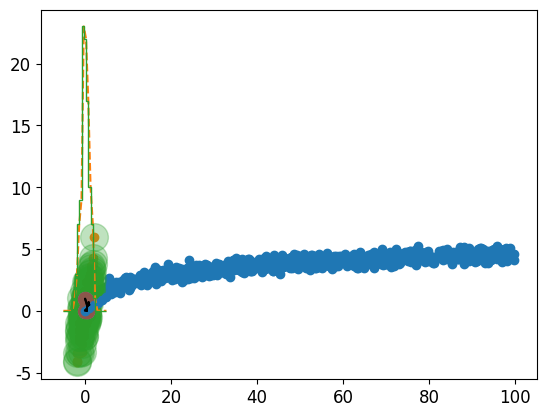

Here is the Python script that generated this plot:
"""
python_data_science01

"""

print("------------------------------------------------------------")  # 60個

# 共同
import os
import sys
import time
import math
import random
import numpy as np
import pandas as pd
import matplotlib.pyplot as plt
import seaborn as sns  # 海生, 自動把圖畫得比較好看

font_filename = "C:/_git/vcs/_1.data/______test_files1/_font/msch.ttf"
# 設定中文字型及負號正確顯示
# 設定中文字型檔
plt.rcParams["font.sans-serif"] = "Microsoft JhengHei"  # 將字體換成 Microsoft JhengHei
# 設定負號
plt.rcParams["axes.unicode_minus"] = False  # 讓負號可正常顯示
plt.rcParams["font.size"] = 12  # 設定字型大小


def show():
    plt.show()
    pass


print("------------------------------------------------------------")  # 60個
print("------------------------------------------------------------")  # 60個

np.random.seed(0)  # seed for reproducibility

x1 = np.random.randint(10, size=6)  # One-dimensional array
x2 = np.random.randint(10, size=(3, 4))  # Two-dimensional array
x3 = np.random.randint(10, size=(3, 4, 5))  # Three-dimensional array

print("x3 ndim: ", x3.ndim)
print("x3 shape:", x3.shape)
print("x3 size: ", x3.size)

print("dtype:", x3.dtype)

print("itemsize:", x3.itemsize, "bytes")
print("nbytes:", x3.nbytes, "bytes")


grid = np.arange(1, 10).reshape((3, 3))
print(grid)

x = np.array([1, 2, 3])
y = np.array([3, 2, 1])
np.concatenate([x, y])

z = [99, 99, 99]
print(np.concatenate([x, y, z]))

grid = np.array([[1, 2, 3], [4, 5, 6]])

# concatenate along the first axis
cc = np.concatenate([grid, grid])
print(cc)


# concatenate along the second axis (zero-indexed)
cc = np.concatenate([grid, grid], axis=1)
print(cc)


x = np.array([1, 2, 3])
grid = np.array([[9, 8, 7], [6, 5, 4]])

# vertically stack the arrays
cc = np.vstack([x, grid])
print(cc)

# horizontally stack the arrays
y = np.array([[99], [99]])
cc = np.hstack([grid, y])
print(cc)


print("------------------------------------------------------------")  # 60個
print("------------------------------------------------------------")  # 60個

# Create evenly spaced numbers over the specified interval
x = np.linspace(0, 2, 10)
plt.plot(x, "o-")
plt.show()

# Create sample data, add some noise
x = np.random.uniform(1, 100, 1000)
y = np.log(x) + np.random.normal(0, 0.3, 1000)

plt.scatter(x, y)
plt.show()

print("------------------------------------------------------------")  # 60個
print("------------------------------------------------------------")  # 60個

# rng = np.random.RandomState(0)
# x = random.randint(10, size=(3, 4))
x = np.random.randint(10, size=(3, 4))  # Two-dimensional array
print(x)

# 邏輯運算
cc = x < 6
print(cc)

# 統計
cc = np.count_nonzero(x < 6)
print(cc)

# sum
cc = np.sum(x < 6)  # False=0, True=1
print(cc)

cc = np.sum(x < 6, axis=0)
print(cc)

cc = np.sum(x < 6, axis=1)
print(cc)

cc = np.any(x > 8)
print(cc)

cc = np.any(x < 0)
print(cc)

cc = np.all(x < 10)
print(cc)

cc = np.all(x == 6)
print(cc)

print("------------------------------------------------------------")  # 60個
print("------------------------------------------------------------")  # 60個

rand = np.random.RandomState(42)

mean = [0, 0]
cov = [[1, 2], [2, 5]]
X = rand.multivariate_normal(mean, cov, 100)
print(X.shape)

sns.set()  # for plot styling

plt.scatter(X[:, 0], X[:, 1])
plt.show()

indices = np.random.choice(X.shape[0], 20, replace=False)
print(indices)

selection = X[indices]  # fancy indexing here
print(selection.shape)

# (20, 2)

# Now to see which points were selected, let's over-plot large circles at the locations of the selected points:

plt.scatter(X[:, 0], X[:, 1], alpha=0.3, s=400)
plt.scatter(selection[:, 0], selection[:, 1], facecolor="none", alpha=0.3, s=200)
plt.show()

print("------------------------------------------------------------")  # 60個
print("------------------------------------------------------------")  # 60個

# Modifying Values with Fancy Indexing

x = np.arange(10)
i = np.array([2, 1, 8, 4])
x[i] = 99
print(x)

x[i] -= 10
print(x)

x = np.zeros(10)
x[[0, 0]] = [4, 6]
print(x)

i = [2, 3, 3, 4, 4, 4]
x[i] += 1
print(x)

x = np.zeros(10)
np.add.at(x, i, 1)
print(x)

# Example: Binning Data

np.random.seed(42)
x = np.random.randn(100)

# compute a histogram by hand
bins = np.linspace(-5, 5, 20)
counts = np.zeros_like(bins)

# find the appropriate bin for each x
i = np.searchsorted(bins, x)

# add 1 to each of these bins
np.add.at(counts, i, 1)

# The counts now reflect the number of points within each bin–in other words, a histogram:

# plot the results
plt.plot(bins, counts, linestyle="dashed")
show()

# Of course, it would be silly to have to do this each time you want to plot a histogram. This is why Matplotlib provides the plt.hist() routine, which does the same in a single line:

plt.hist(x, bins, histtype="step")
show()

print("NumPy routine:")
counts, edges = np.histogram(x, bins)

print("Custom routine:")
np.add.at(counts, np.searchsorted(bins, x), 1)

x = np.random.randn(1000000)
print("NumPy routine:")
counts, edges = np.histogram(x, bins)

print("Custom routine:")
# np.add.at(counts, np.searchsorted(bins, x), 1)

print("------------------------------------------------------------")  # 60個
print("------------------------------------------------------------")  # 60個

# Sorting along rows or columns

rand = np.random.RandomState(42)
X = rand.randint(0, 10, (4, 6))
print(X)

# sort each column of X
np.sort(X, axis=0)

# sort each row of X
np.sort(X, axis=1)

# Example: k-Nearest Neighbors

X = rand.rand(10, 2)

sns.set()  # Plot styling
plt.scatter(X[:, 0], X[:, 1], s=100)
show()

dist_sq = np.sum((X[:, np.newaxis, :] - X[np.newaxis, :, :]) ** 2, axis=-1)

# for each pair of points, compute differences in their coordinates
differences = X[:, np.newaxis, :] - X[np.newaxis, :, :]
print(differences.shape)

# (10, 10, 2)

# square the coordinate differences
sq_differences = differences**2
print(sq_differences.shape)

# (10, 10, 2)

# sum the coordinate differences to get the squared distance
dist_sq = sq_differences.sum(-1)
print(dist_sq.shape)

# (10, 10)

print(dist_sq.diagonal())

# array([ 0.,  0.,  0.,  0.,  0.,  0.,  0.,  0.,  0.,  0.])

nearest = np.argsort(dist_sq, axis=1)
print(nearest)

K = 2
nearest_partition = np.argpartition(dist_sq, K + 1, axis=1)

plt.scatter(X[:, 0], X[:, 1], s=100)

# draw lines from each point to its two nearest neighbors
K = 2

for i in range(X.shape[0]):
    for j in nearest_partition[i, : K + 1]:
        # plot a line from X[i] to X[j]
        # use some zip magic to make it happen:
        plt.plot(*zip(X[j], X[i]), color="black")

show()

print("------------------------------------------------------------")  # 60個
print("------------------------------------------------------------")  # 60個

name = ["Alice", "Bob", "Cathy", "Doug"]
age = [25, 45, 37, 19]
weight = [55.0, 85.5, 68.0, 61.5]

x = np.zeros(4, dtype=int)

# Use a compound data type for structured arrays
data = np.zeros(
    4, dtype={"names": ("name", "age", "weight"), "formats": ("U10", "i4", "f8")}
)
print(data.dtype)

data["name"] = name
data["age"] = age
data["weight"] = weight
print(data)

# Get all names
cc = data["name"]
print(cc)

# Get first row of data
cc = data[0]
print(cc)

# Get the name from the last row
cc = data[-1]["name"]
print(cc)

# Get names where age is under 30
cc = data[data["age"] < 30]["name"]
print(cc)

# Creating Structured Arrays

np.dtype({"names": ("name", "age", "weight"), "formats": ("U10", "i4", "f8")})

np.dtype(
    {"names": ("name", "age", "weight"), "formats": ((np.str_, 10), int, np.float32)}
)

np.dtype([("name", "S10"), ("age", "i4"), ("weight", "f8")])

np.dtype("S10,i4,f8")

# More Advanced Compound Types

tp = np.dtype([("id", "i8"), ("mat", "f8", (3, 3))])
X = np.zeros(1, dtype=tp)
print(X[0])
print(X["mat"][0])

# RecordArrays: Structured Arrays with a Twist

cc = data["age"]
print(cc)

data_rec = data.view(np.recarray)
cc = data_rec.age
print(cc)


print("------------------------------------------------------------")  # 60個
print("------------------------------------------------------------")  # 60個


print("------------------------------------------------------------")  # 60個
print("作業完成")
print("------------------------------------------------------------")  # 60個
sys.exit()

print("------------------------------------------------------------")  # 60個

print("------------------------------------------------------------")  # 60個


print("------------------------------------------------------------")  # 60個
